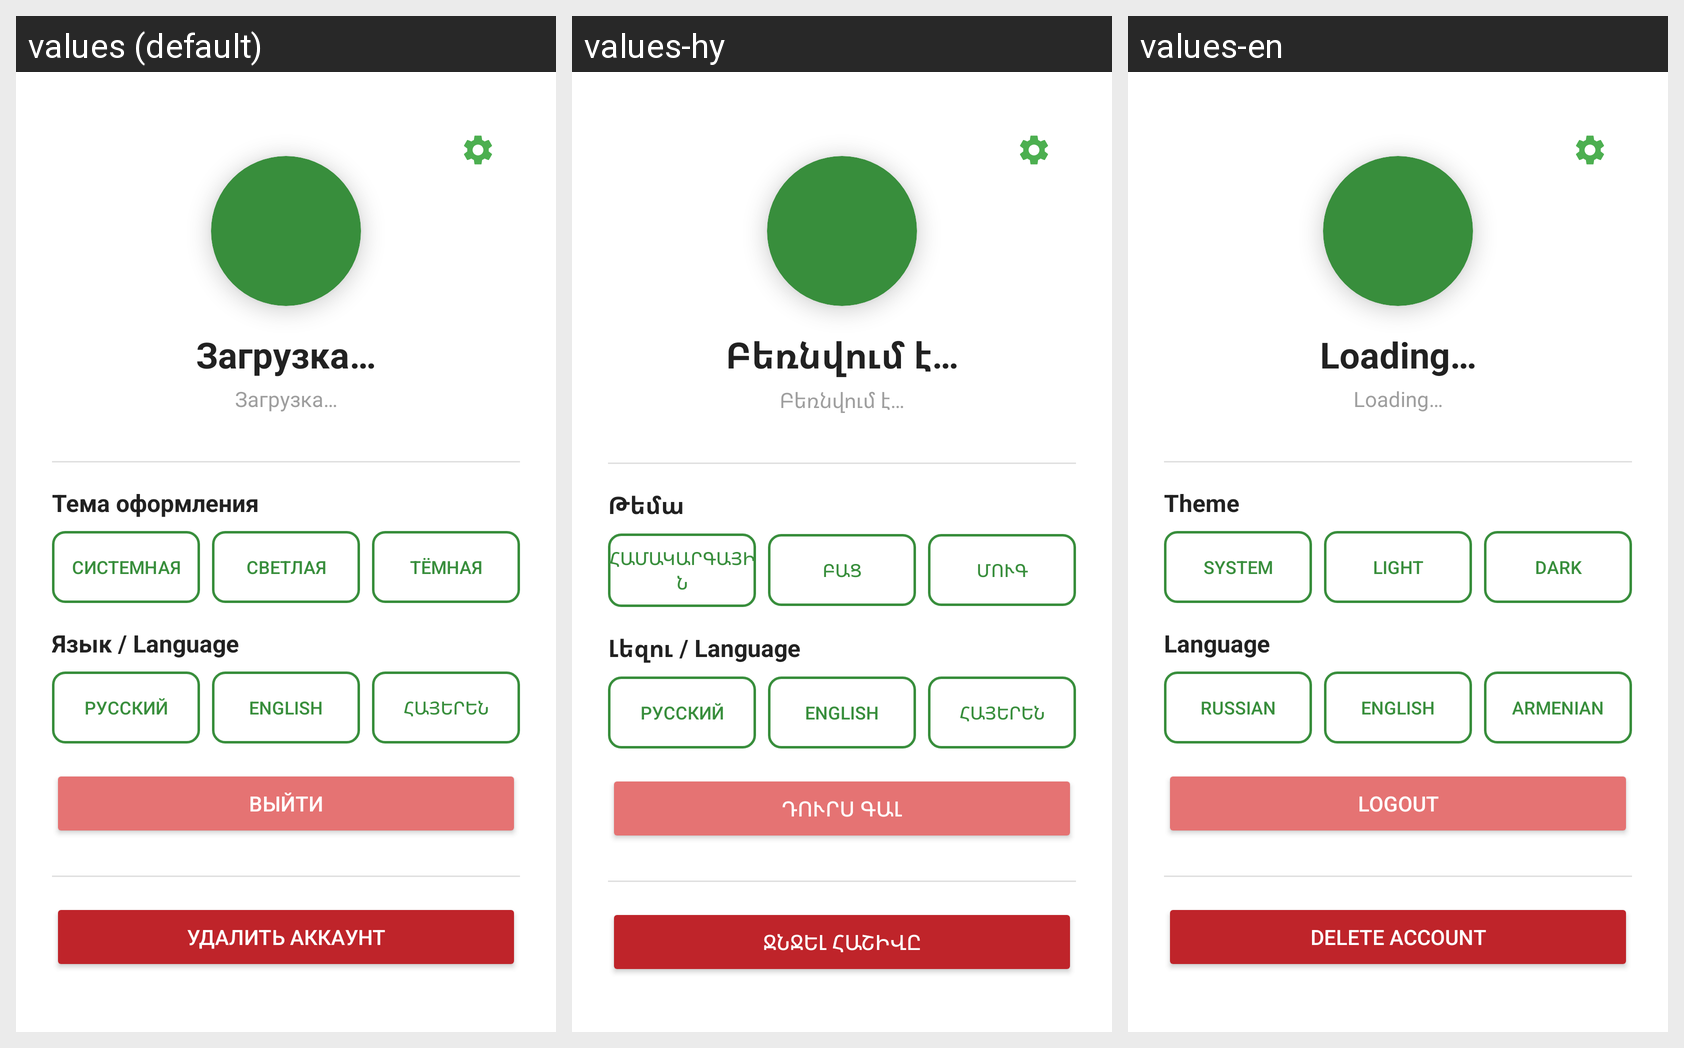

The same Android screen rendered under several of its app's locales, left to right. List the strings drawn on it with the default value and each locale's translation.
Android screen res/layout/fragment_profile.xml rendered under 3 locales, left to right: values (default), values-hy, values-en. Device: Nexus 5 (rendered at 1080×1920; each locale shown at half size, 540×960, under a caption strip naming it); theme Theme.ZenTree.
Strings drawn on this screen, with the default value and each locale's value (text and hints the layout hard-codes, and strings that could not be matched under every locale, appear in the picture but are not listed):

loading
  values: Загрузка…
  values-hy: Բեռնվում է…
  values-en: Loading…

settings_theme_title
  values: Тема оформления
  values-hy: Թեմա
  values-en: Theme

theme_system
  values: Системная
  values-hy: Համակարգային
  values-en: System

theme_light
  values: Светлая
  values-hy: Բաց
  values-en: Light

theme_dark
  values: Тёмная
  values-hy: Մուգ
  values-en: Dark

settings_language_title
  values: Язык / Language
  values-hy: Լեզու / Language
  values-en: Language

lang_russian
  values: Русский
  values-hy: Русский
  values-en: Russian

lang_english
  values: English
  values-hy: English
  values-en: English

lang_armenian
  values: Հայերեն
  values-hy: Հայերեն
  values-en: Armenian

action_logout
  values: Выйти
  values-hy: Դուրս գալ
  values-en: Logout

action_delete_account
  values: Удалить аккаунт
  values-hy: Ջնջել հաշիվը
  values-en: Delete account
